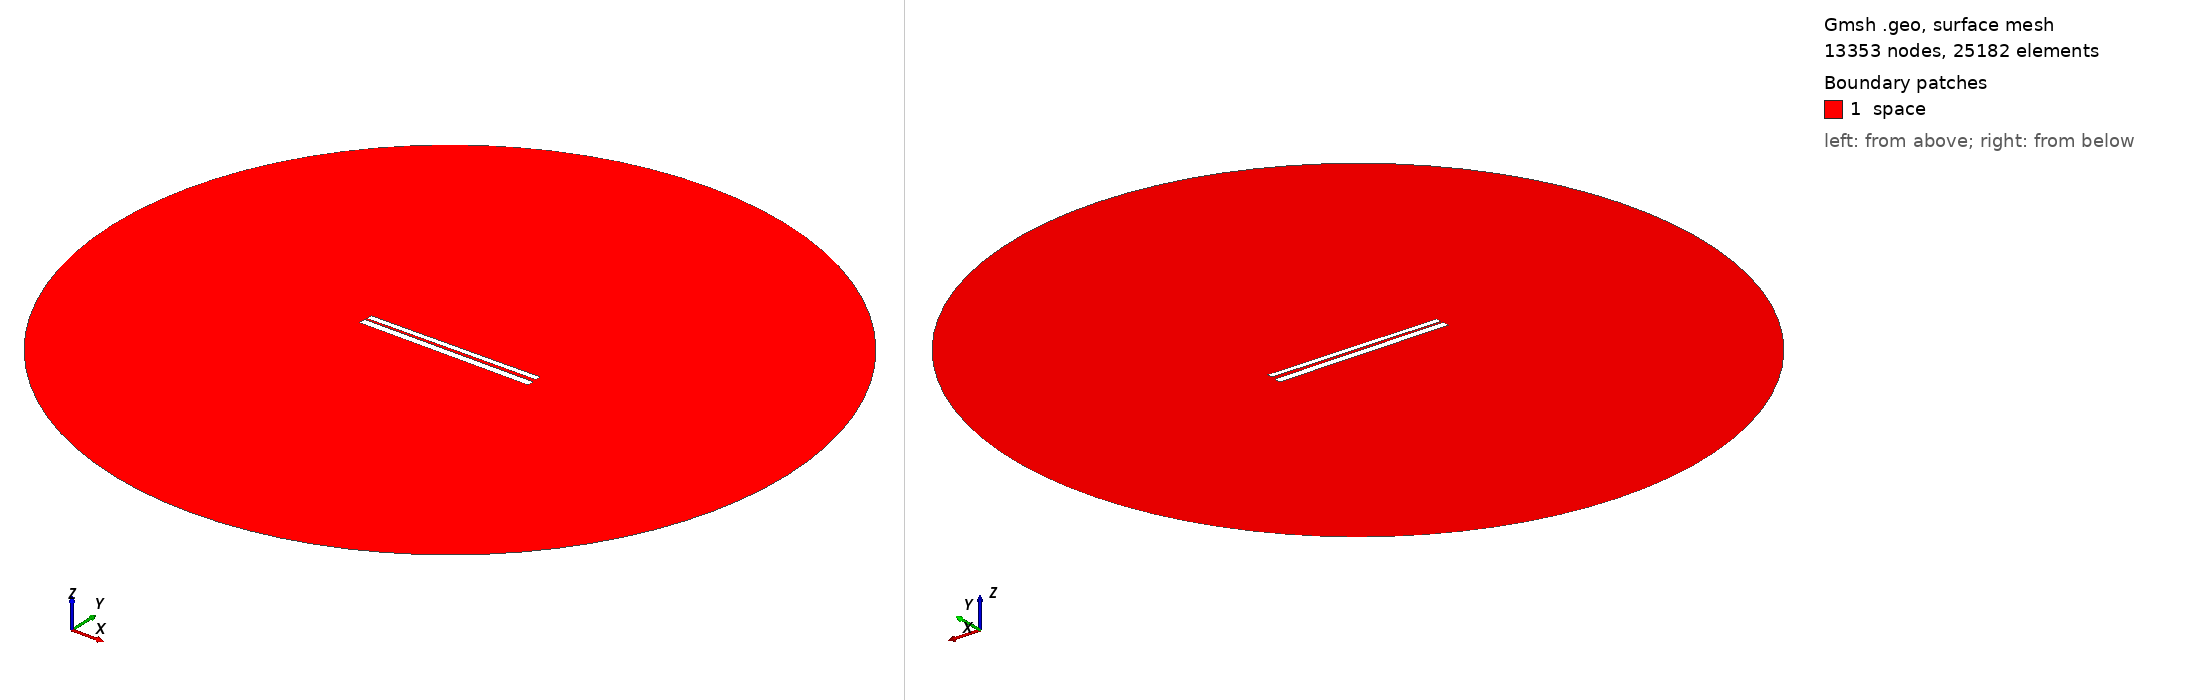

Gmsh geometry script, surface-meshed: 13353 nodes, 25182 surface elements. Boundary patches (legend numbers): 1 space. Left view from above one corner, right view from below the opposite corner. Legend entries are the model's physical surfaces. The drawing asked Gmsh for element sizes between 1% and 20% of the model's largest extent; the script's own settings can give other sizes.

=== 413.geo (drawn) ===
// Set the geometry kernel
SetFactory("OpenCASCADE");

//---------------------------------------
// Rectangles
//---------------------------------------

// Rectangle 1 (top)
Point(1) = {-49.67777777777778, 1.1277777777777778, 0, 1.0};
Point(2) = {49.67777777777778, 1.1277777777777778, 0, 1.0};
Point(3) = {49.67777777777778, 4.483333333333333, 0, 1.0};
Point(4) = {-49.67777777777778, 4.483333333333333, 0, 1.0};

Line(1) = {1, 2};
Line(2) = {2, 3};
Line(3) = {3, 4};
Line(4) = {4, 1};

Line Loop(1) = {1, 2, 3, 4};
Plane Surface(1) = {1};

Rotate { {0, 0, 1}, {0,  0.8055555555555556,  0}, 0.01 } {
  Surface{1};
}

// Rectangle 2 (bottom)
Point(5) = {-50,-0.8055555555555556, 0, 1.0};
Point(6) = { 50,-0.8055555555555556, 0, 1.0};
Point(7) = { 50,-4.805555555555555, 0, 1.0};
Point(8) = {-50,-4.805555555555555, 0, 1.0};

Line(5) = {5, 6};
Line(6) = {6, 7};
Line(7) = {7, 8};
Line(8) = {8, 5};

Line Loop(2) = {5, 6, 7, 8};
Plane Surface(2) = {2}; 


//---------------------------------------
// Circle
//---------------------------------------

// Define points
Point(9) = {0, 0, 0};        // Center
Point(10) = {200, 0, 0};     // Start point
Point(11) = {0, 200, 0};     // 90 degrees
Point(12) = {-200, 0, 0};    // 180 degrees
Point(13) = {0, -200, 0};    // 270 degrees

// Define circle arcs (each needs start, center, end)
Circle(9) = {10, 9, 11};
Circle(10) = {11, 9, 12};
Circle(11) = {12, 9, 13};
Circle(12) = {13, 9, 10};

// Define curve loop and surface if needed
Curve Loop(3) = {9, 10, 11, 12};
Surface(3) = {3};

// Subtract Rectangles from Circle
BooleanDifference{ Surface{3}; Delete; }{ Surface{1}; Surface{2}; Delete; }

//---------------------------------------
// Transfinite Lines and Surface
//---------------------------------------
r = 7;
Transfinite Line {1, 3} = 50*r Using Progression 1;
Transfinite Line {2, 4} = 2*r Using Progression 1;
Transfinite Line {5, 7} = 50*r Using Progression 1;
Transfinite Line {6, 8} = 2*r Using Progression 1;
Transfinite Line {9, 10, 11, 12} = 20 Using Progression 1;

//---------------------------------------
// Define Physical Groups
//---------------------------------------                

//--- Physical Curves
// Physical groups for boundaries
Physical Line("force_segment", 10) = {1};
Physical Line("upper_plate", 11) = {2, 3, 4};
Physical Line("lower_plate", 12) = {5, 6, 7, 8};
Physical Line("boundary", 20) = {9, 10, 11, 12};

//--- Physical Surfaces
Physical Surface("space", 30) = {3};

//---------------------------------------
// 6. Generate the Mesh
//---------------------------------------
Mesh 2;  // 2D mesh generation
